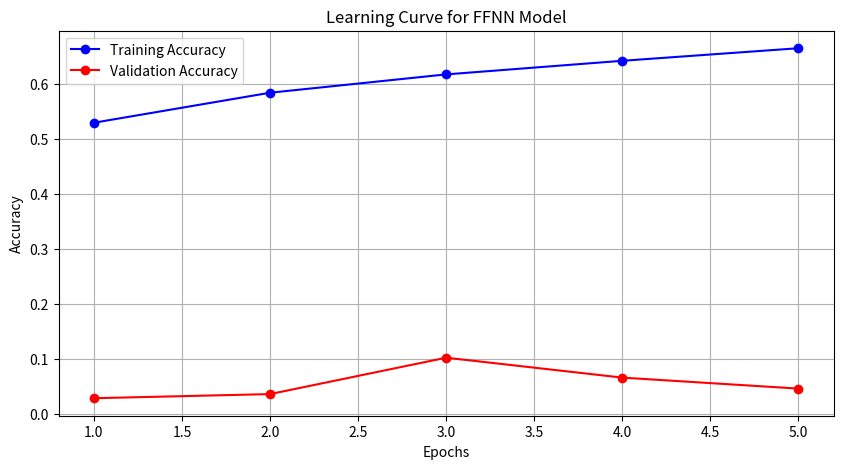

Source code (Python):
import matplotlib.pyplot as plt

# Define the training and validation accuracy for each epoch
training_accuracy = [0.530125, 0.58475, 0.618125, 0.642875, 0.66575]
validation_accuracy = [0.02875, 0.03625, 0.1025, 0.06625, 0.04625]

# Define the epochs
epochs = range(1, 6)

# Create the plot
plt.figure(figsize=(10,5))
plt.plot(epochs, training_accuracy, 'bo-', label='Training Accuracy')
plt.plot(epochs, validation_accuracy, 'ro-', label='Validation Accuracy')

# Add titles and labels
plt.title('Learning Curve for FFNN Model')
plt.xlabel('Epochs')
plt.ylabel('Accuracy')
plt.legend()

# Show the plot
plt.grid(True)
plt.show()
